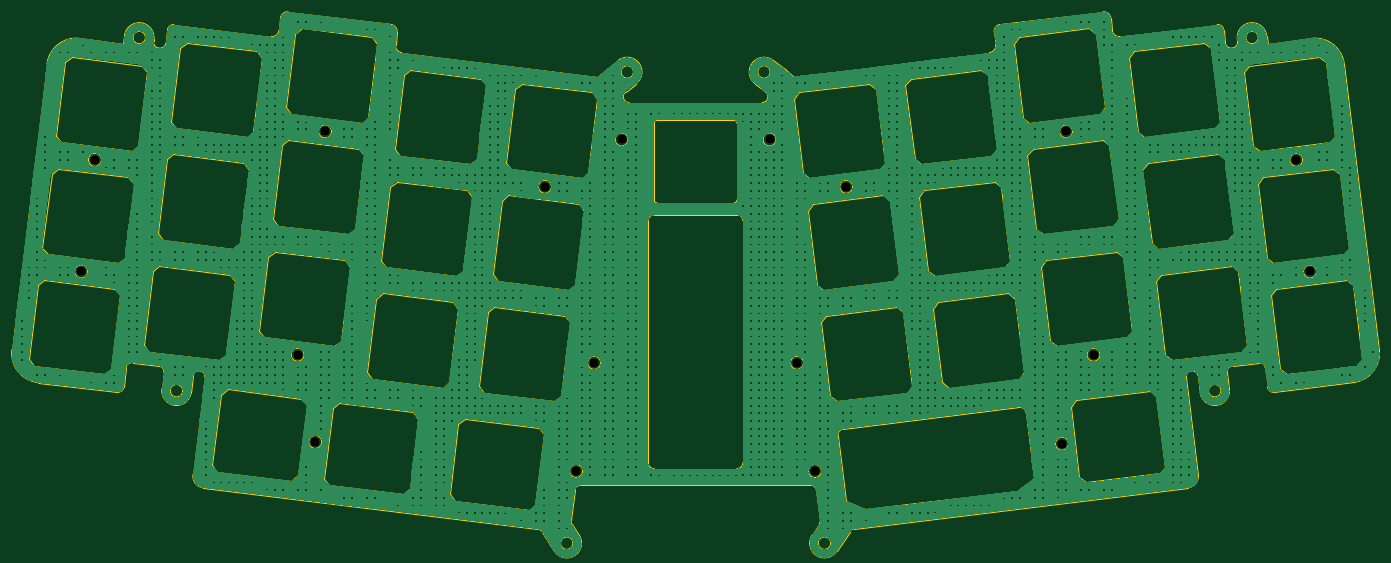
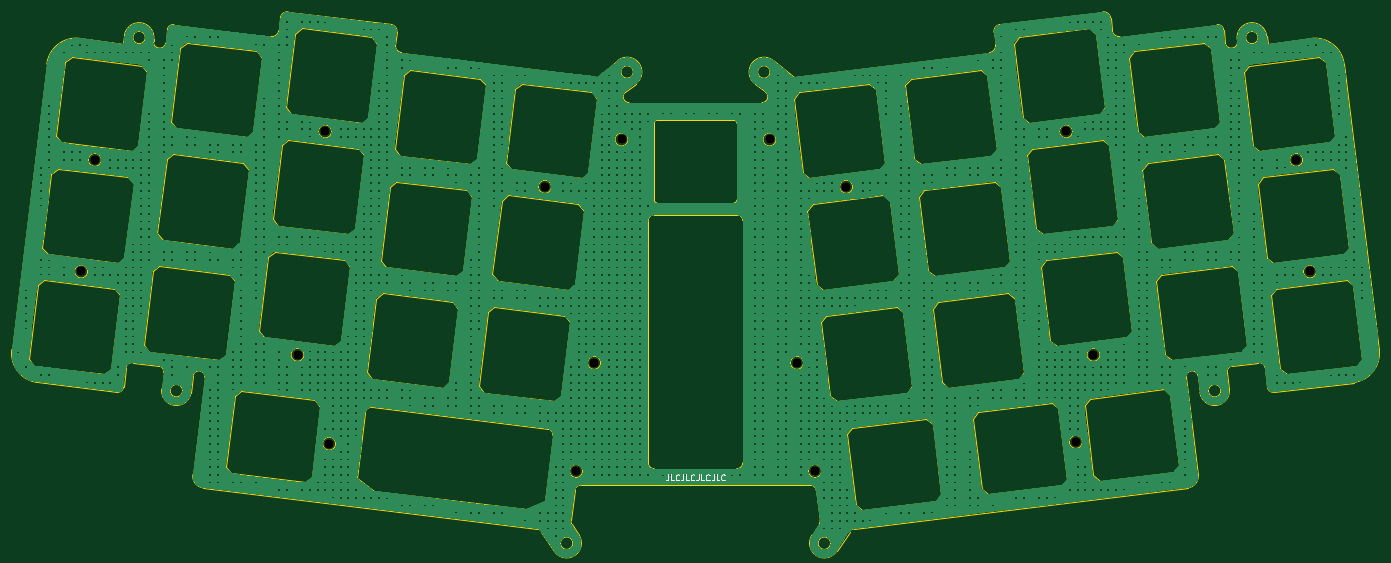
Circuit board: 9 layer files. Board 231.6 x 91.3 mm.
- bottom_copper: plate_asym-B_Cu.gbl (770922 bytes)
- bottom_mask: plate_asym-B_Mask.gbs (1017 bytes)
- bottom_silk: plate_asym-B_Silkscreen.gbo (5627 bytes)
- outline: plate_asym-Edge_Cuts.gm1 (25768 bytes)
- top_copper: plate_asym-F_Cu.gtl (770922 bytes)
- top_mask: plate_asym-F_Mask.gts (1017 bytes)
- top_silk: plate_asym-F_Silkscreen.gto (1027 bytes)
- drill: plate_asym_-NPTH.drl (685 bytes)
- drill: plate_asym_-PTH.drl (309 bytes)

=== bottom_copper: plate_asym-B_Cu.gbl (770922 bytes, source omitted) ===
=== bottom_mask: plate_asym-B_Mask.gbs ===
G04 #@! TF.GenerationSoftware,KiCad,Pcbnew,7.0.10-7.0.10~ubuntu23.04.1*
G04 #@! TF.CreationDate,2024-02-06T19:10:58+00:00*
G04 #@! TF.ProjectId,plate_asym,706c6174-655f-4617-9379-6d2e6b696361,v0.1*
G04 #@! TF.SameCoordinates,Original*
G04 #@! TF.FileFunction,Soldermask,Bot*
G04 #@! TF.FilePolarity,Negative*
%FSLAX46Y46*%
G04 Gerber Fmt 4.6, Leading zero omitted, Abs format (unit mm)*
G04 Created by KiCad (PCBNEW 7.0.10-7.0.10~ubuntu23.04.1) date 2024-02-06 19:10:58*
%MOMM*%
%LPD*%
G01*
G04 APERTURE LIST*
%ADD10C,1.600000*%
G04 APERTURE END LIST*
D10*
X159168967Y-80607062D03*
X126418141Y-136750673D03*
X208674973Y-132111164D03*
X248353527Y-84051437D03*
X166860803Y-136750673D03*
X129466755Y-118423073D03*
X42603801Y-102959440D03*
X163812189Y-118423073D03*
X83902227Y-79240652D03*
X134109977Y-80607062D03*
X79252841Y-117055846D03*
X209376717Y-79240652D03*
X172147274Y-88610059D03*
X214026101Y-117055844D03*
X82238631Y-131817253D03*
X121131670Y-88610059D03*
X250675143Y-102959440D03*
X44925417Y-84051437D03*
M02*

=== bottom_silk: plate_asym-B_Silkscreen.gbo ===
G04 #@! TF.GenerationSoftware,KiCad,Pcbnew,7.0.10-7.0.10~ubuntu23.04.1*
G04 #@! TF.CreationDate,2024-02-06T19:10:58+00:00*
G04 #@! TF.ProjectId,plate_asym,706c6174-655f-4617-9379-6d2e6b696361,v0.1*
G04 #@! TF.SameCoordinates,Original*
G04 #@! TF.FileFunction,Legend,Bot*
G04 #@! TF.FilePolarity,Positive*
%FSLAX46Y46*%
G04 Gerber Fmt 4.6, Leading zero omitted, Abs format (unit mm)*
G04 Created by KiCad (PCBNEW 7.0.10-7.0.10~ubuntu23.04.1) date 2024-02-06 19:10:58*
%MOMM*%
%LPD*%
G01*
G04 APERTURE LIST*
%ADD10C,0.150000*%
%ADD11C,1.600000*%
G04 APERTURE END LIST*
D10*
X151258520Y-137327876D02*
X151258520Y-138042161D01*
X151258520Y-138042161D02*
X151306139Y-138185018D01*
X151306139Y-138185018D02*
X151401377Y-138280257D01*
X151401377Y-138280257D02*
X151544234Y-138327876D01*
X151544234Y-138327876D02*
X151639472Y-138327876D01*
X150306139Y-138327876D02*
X150782329Y-138327876D01*
X150782329Y-138327876D02*
X150782329Y-137327876D01*
X149401377Y-138232637D02*
X149448996Y-138280257D01*
X149448996Y-138280257D02*
X149591853Y-138327876D01*
X149591853Y-138327876D02*
X149687091Y-138327876D01*
X149687091Y-138327876D02*
X149829948Y-138280257D01*
X149829948Y-138280257D02*
X149925186Y-138185018D01*
X149925186Y-138185018D02*
X149972805Y-138089780D01*
X149972805Y-138089780D02*
X150020424Y-137899304D01*
X150020424Y-137899304D02*
X150020424Y-137756447D01*
X150020424Y-137756447D02*
X149972805Y-137565971D01*
X149972805Y-137565971D02*
X149925186Y-137470733D01*
X149925186Y-137470733D02*
X149829948Y-137375495D01*
X149829948Y-137375495D02*
X149687091Y-137327876D01*
X149687091Y-137327876D02*
X149591853Y-137327876D01*
X149591853Y-137327876D02*
X149448996Y-137375495D01*
X149448996Y-137375495D02*
X149401377Y-137423114D01*
X148687091Y-137327876D02*
X148687091Y-138042161D01*
X148687091Y-138042161D02*
X148734710Y-138185018D01*
X148734710Y-138185018D02*
X148829948Y-138280257D01*
X148829948Y-138280257D02*
X148972805Y-138327876D01*
X148972805Y-138327876D02*
X149068043Y-138327876D01*
X147734710Y-138327876D02*
X148210900Y-138327876D01*
X148210900Y-138327876D02*
X148210900Y-137327876D01*
X146829948Y-138232637D02*
X146877567Y-138280257D01*
X146877567Y-138280257D02*
X147020424Y-138327876D01*
X147020424Y-138327876D02*
X147115662Y-138327876D01*
X147115662Y-138327876D02*
X147258519Y-138280257D01*
X147258519Y-138280257D02*
X147353757Y-138185018D01*
X147353757Y-138185018D02*
X147401376Y-138089780D01*
X147401376Y-138089780D02*
X147448995Y-137899304D01*
X147448995Y-137899304D02*
X147448995Y-137756447D01*
X147448995Y-137756447D02*
X147401376Y-137565971D01*
X147401376Y-137565971D02*
X147353757Y-137470733D01*
X147353757Y-137470733D02*
X147258519Y-137375495D01*
X147258519Y-137375495D02*
X147115662Y-137327876D01*
X147115662Y-137327876D02*
X147020424Y-137327876D01*
X147020424Y-137327876D02*
X146877567Y-137375495D01*
X146877567Y-137375495D02*
X146829948Y-137423114D01*
X146115662Y-137327876D02*
X146115662Y-138042161D01*
X146115662Y-138042161D02*
X146163281Y-138185018D01*
X146163281Y-138185018D02*
X146258519Y-138280257D01*
X146258519Y-138280257D02*
X146401376Y-138327876D01*
X146401376Y-138327876D02*
X146496614Y-138327876D01*
X145163281Y-138327876D02*
X145639471Y-138327876D01*
X145639471Y-138327876D02*
X145639471Y-137327876D01*
X144258519Y-138232637D02*
X144306138Y-138280257D01*
X144306138Y-138280257D02*
X144448995Y-138327876D01*
X144448995Y-138327876D02*
X144544233Y-138327876D01*
X144544233Y-138327876D02*
X144687090Y-138280257D01*
X144687090Y-138280257D02*
X144782328Y-138185018D01*
X144782328Y-138185018D02*
X144829947Y-138089780D01*
X144829947Y-138089780D02*
X144877566Y-137899304D01*
X144877566Y-137899304D02*
X144877566Y-137756447D01*
X144877566Y-137756447D02*
X144829947Y-137565971D01*
X144829947Y-137565971D02*
X144782328Y-137470733D01*
X144782328Y-137470733D02*
X144687090Y-137375495D01*
X144687090Y-137375495D02*
X144544233Y-137327876D01*
X144544233Y-137327876D02*
X144448995Y-137327876D01*
X144448995Y-137327876D02*
X144306138Y-137375495D01*
X144306138Y-137375495D02*
X144258519Y-137423114D01*
X143544233Y-137327876D02*
X143544233Y-138042161D01*
X143544233Y-138042161D02*
X143591852Y-138185018D01*
X143591852Y-138185018D02*
X143687090Y-138280257D01*
X143687090Y-138280257D02*
X143829947Y-138327876D01*
X143829947Y-138327876D02*
X143925185Y-138327876D01*
X142591852Y-138327876D02*
X143068042Y-138327876D01*
X143068042Y-138327876D02*
X143068042Y-137327876D01*
X141687090Y-138232637D02*
X141734709Y-138280257D01*
X141734709Y-138280257D02*
X141877566Y-138327876D01*
X141877566Y-138327876D02*
X141972804Y-138327876D01*
X141972804Y-138327876D02*
X142115661Y-138280257D01*
X142115661Y-138280257D02*
X142210899Y-138185018D01*
X142210899Y-138185018D02*
X142258518Y-138089780D01*
X142258518Y-138089780D02*
X142306137Y-137899304D01*
X142306137Y-137899304D02*
X142306137Y-137756447D01*
X142306137Y-137756447D02*
X142258518Y-137565971D01*
X142258518Y-137565971D02*
X142210899Y-137470733D01*
X142210899Y-137470733D02*
X142115661Y-137375495D01*
X142115661Y-137375495D02*
X141972804Y-137327876D01*
X141972804Y-137327876D02*
X141877566Y-137327876D01*
X141877566Y-137327876D02*
X141734709Y-137375495D01*
X141734709Y-137375495D02*
X141687090Y-137423114D01*
%LPC*%
D11*
X159168967Y-80607062D03*
X126418141Y-136750673D03*
X208674973Y-132111164D03*
X248353527Y-84051437D03*
X166860803Y-136750673D03*
X129466755Y-118423073D03*
X42603801Y-102959440D03*
X163812189Y-118423073D03*
X83902227Y-79240652D03*
X134109977Y-80607062D03*
X79252841Y-117055846D03*
X209376717Y-79240652D03*
X172147274Y-88610059D03*
X214026101Y-117055844D03*
X82238631Y-131817253D03*
X121131670Y-88610059D03*
X250675143Y-102959440D03*
X44925417Y-84051437D03*
%LPD*%
M02*

=== outline: plate_asym-Edge_Cuts.gm1 (25768 bytes, source omitted) ===
=== top_copper: plate_asym-F_Cu.gtl (770922 bytes, source omitted) ===
=== top_mask: plate_asym-F_Mask.gts ===
G04 #@! TF.GenerationSoftware,KiCad,Pcbnew,7.0.10-7.0.10~ubuntu23.04.1*
G04 #@! TF.CreationDate,2024-02-06T19:10:58+00:00*
G04 #@! TF.ProjectId,plate_asym,706c6174-655f-4617-9379-6d2e6b696361,v0.1*
G04 #@! TF.SameCoordinates,Original*
G04 #@! TF.FileFunction,Soldermask,Top*
G04 #@! TF.FilePolarity,Negative*
%FSLAX46Y46*%
G04 Gerber Fmt 4.6, Leading zero omitted, Abs format (unit mm)*
G04 Created by KiCad (PCBNEW 7.0.10-7.0.10~ubuntu23.04.1) date 2024-02-06 19:10:58*
%MOMM*%
%LPD*%
G01*
G04 APERTURE LIST*
%ADD10C,1.600000*%
G04 APERTURE END LIST*
D10*
X159168967Y-80607062D03*
X126418141Y-136750673D03*
X208674973Y-132111164D03*
X248353527Y-84051437D03*
X166860803Y-136750673D03*
X129466755Y-118423073D03*
X42603801Y-102959440D03*
X163812189Y-118423073D03*
X83902227Y-79240652D03*
X134109977Y-80607062D03*
X79252841Y-117055846D03*
X209376717Y-79240652D03*
X172147274Y-88610059D03*
X214026101Y-117055844D03*
X82238631Y-131817253D03*
X121131670Y-88610059D03*
X250675143Y-102959440D03*
X44925417Y-84051437D03*
M02*

=== top_silk: plate_asym-F_Silkscreen.gto ===
G04 #@! TF.GenerationSoftware,KiCad,Pcbnew,7.0.10-7.0.10~ubuntu23.04.1*
G04 #@! TF.CreationDate,2024-02-06T19:10:58+00:00*
G04 #@! TF.ProjectId,plate_asym,706c6174-655f-4617-9379-6d2e6b696361,v0.1*
G04 #@! TF.SameCoordinates,Original*
G04 #@! TF.FileFunction,Legend,Top*
G04 #@! TF.FilePolarity,Positive*
%FSLAX46Y46*%
G04 Gerber Fmt 4.6, Leading zero omitted, Abs format (unit mm)*
G04 Created by KiCad (PCBNEW 7.0.10-7.0.10~ubuntu23.04.1) date 2024-02-06 19:10:58*
%MOMM*%
%LPD*%
G01*
G04 APERTURE LIST*
%ADD10C,1.600000*%
G04 APERTURE END LIST*
%LPC*%
D10*
X159168967Y-80607062D03*
X126418141Y-136750673D03*
X208674973Y-132111164D03*
X248353527Y-84051437D03*
X166860803Y-136750673D03*
X129466755Y-118423073D03*
X42603801Y-102959440D03*
X163812189Y-118423073D03*
X83902227Y-79240652D03*
X134109977Y-80607062D03*
X79252841Y-117055846D03*
X209376717Y-79240652D03*
X172147274Y-88610059D03*
X214026101Y-117055844D03*
X82238631Y-131817253D03*
X121131670Y-88610059D03*
X250675143Y-102959440D03*
X44925417Y-84051437D03*
%LPD*%
M02*

=== drill: plate_asym_-NPTH.drl ===
M48
; DRILL file {KiCad 7.0.10-7.0.10~ubuntu23.04.1} date Tue Feb  6 19:10:58 2024
; FORMAT={-:-/ absolute / metric / decimal}
; #@! TF.CreationDate,2024-02-06T19:10:58+00:00
; #@! TF.GenerationSoftware,Kicad,Pcbnew,7.0.10-7.0.10~ubuntu23.04.1
; #@! TF.FileFunction,NonPlated,1,2,NPTH
FMAT,2
METRIC
; #@! TA.AperFunction,NonPlated,NPTH,ComponentDrill
T1C1.600
%
G90
G05
T1
X42.604Y-102.959
X44.925Y-84.051
X79.253Y-117.056
X82.239Y-131.817
X83.902Y-79.241
X121.132Y-88.61
X126.418Y-136.751
X129.467Y-118.423
X134.11Y-80.607
X159.169Y-80.607
X163.812Y-118.423
X166.861Y-136.751
X172.147Y-88.61
X208.675Y-132.111
X209.377Y-79.241
X214.026Y-117.056
X248.354Y-84.051
X250.675Y-102.959
M30

=== drill: plate_asym_-PTH.drl ===
M48
; DRILL file {KiCad 7.0.10-7.0.10~ubuntu23.04.1} date Tue Feb  6 19:10:58 2024
; FORMAT={-:-/ absolute / metric / decimal}
; #@! TF.CreationDate,2024-02-06T19:10:58+00:00
; #@! TF.GenerationSoftware,Kicad,Pcbnew,7.0.10-7.0.10~ubuntu23.04.1
; #@! TF.FileFunction,Plated,1,2,PTH
FMAT,2
METRIC
%
G90
G05
M30

